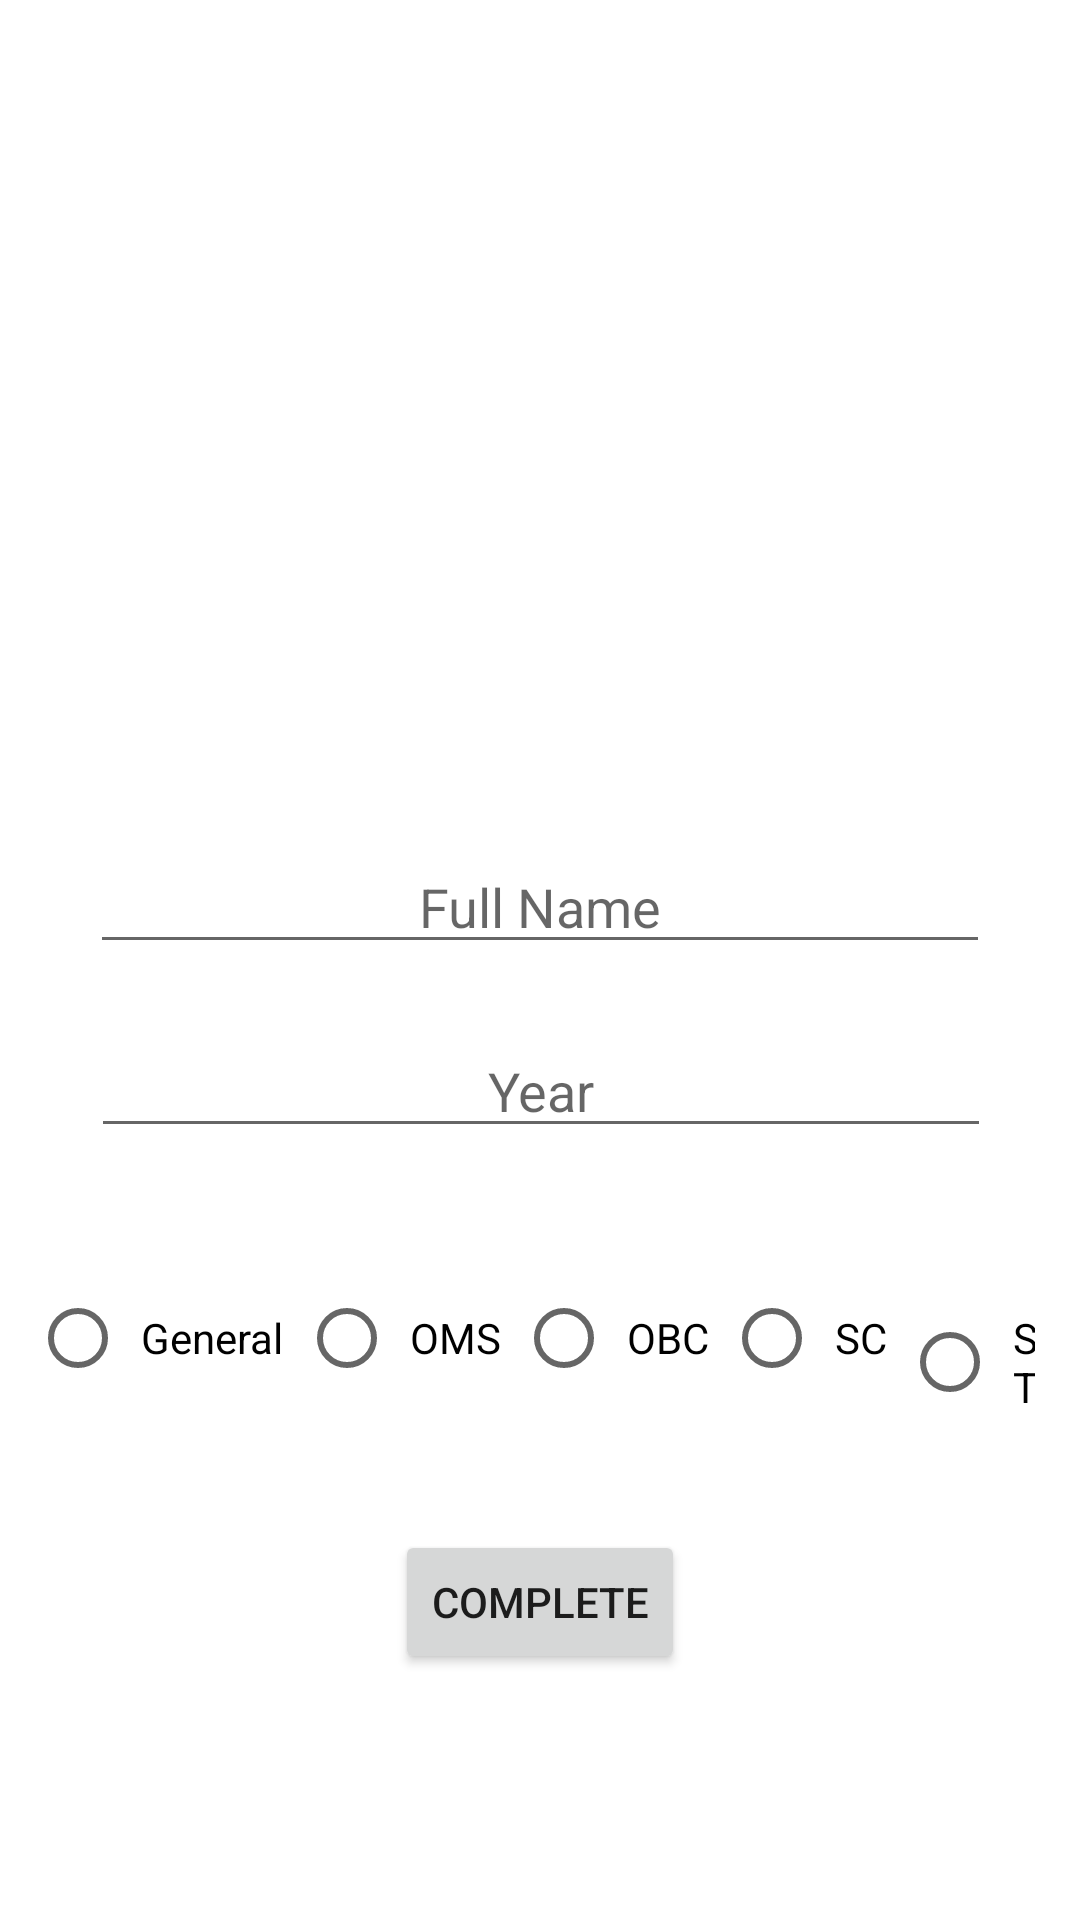

Produce the Android XML layout that renders to this screen, including the resource entries it uses.
<!-- AndroidManifest.xml: activity theme AppTheme.NoActionBar -->
<!-- res/layout/activity_complete_profile.xml -->
<?xml version="1.0" encoding="utf-8"?>
<androidx.constraintlayout.widget.ConstraintLayout xmlns:android="http://schemas.android.com/apk/res/android"
    xmlns:app="http://schemas.android.com/apk/res-auto"
    xmlns:tools="http://schemas.android.com/tools"
    android:layout_width="match_parent"
    android:layout_height="match_parent"
    tools:context=".CompleteProfileActivity">


    <EditText
        android:id="@+id/comp_name"
        android:layout_width="300dp"
        android:layout_height="wrap_content"
        android:gravity="center"
        android:hint="Full Name"
        app:layout_constraintEnd_toEndOf="parent"
        app:layout_constraintStart_toStartOf="parent"
        app:layout_constraintTop_toTopOf="parent"
        android:layout_marginTop="280dp">

    </EditText>

    <EditText
        android:id="@+id/comp_year"
        android:layout_width="300dp"
        android:layout_height="wrap_content"
        android:gravity="center"
        android:hint="Year"
        android:layout_marginTop="20dp"
        app:layout_constraintEnd_toEndOf="parent"
        app:layout_constraintHorizontal_bias="0.504"
        app:layout_constraintStart_toStartOf="parent"
        app:layout_constraintTop_toBottomOf="@+id/comp_name">

    </EditText>

    <Button
        android:id="@+id/comp_button"
        android:layout_width="wrap_content"
        android:layout_height="wrap_content"
        android:text="Complete"
        app:layout_constraintEnd_toEndOf="parent"
        app:layout_constraintStart_toStartOf="parent"
        app:layout_constraintTop_toBottomOf="@+id/radioGroup"
        android:layout_marginTop="30dp"/>

    <ProgressBar
        android:id="@+id/comp_progressBar"
        style="?android:attr/progressBarStyle"
        android:layout_width="50dp"
        android:layout_height="50dp"
        android:layout_centerHorizontal="true"
        android:layout_centerVertical="true"
        app:layout_constraintBottom_toBottomOf="parent"
        app:layout_constraintEnd_toEndOf="parent"
        app:layout_constraintStart_toStartOf="parent"
        app:layout_constraintTop_toTopOf="parent" />

    <RadioGroup
        android:id="@+id/radioGroup"
        android:layout_width="wrap_content"
        android:layout_height="wrap_content"
        android:layout_marginTop="412dp"
        android:orientation="horizontal"
        android:padding="10dp"
        app:layout_constraintEnd_toEndOf="parent"
        app:layout_constraintStart_toStartOf="parent"
        app:layout_constraintTop_toTopOf="parent">

        <RadioButton
            android:id="@+id/comp_general"
            android:layout_width="wrap_content"
            android:layout_height="wrap_content"
            android:text="General"
            android:padding="5dp"
            android:onClick="getTotalFee">

        </RadioButton>

        <RadioButton
            android:id="@+id/comp_oms"
            android:layout_width="wrap_content"
            android:layout_height="wrap_content"
            android:text="OMS"
            android:padding="5dp"
            android:onClick="getTotalFee">

        </RadioButton>

        <RadioButton
            android:id="@+id/comp_obc"
            android:layout_width="wrap_content"
            android:layout_height="wrap_content"
            android:text="OBC"
            android:onClick="getTotalFee"
            android:padding="5dp">

        </RadioButton>

        <RadioButton
            android:id="@+id/comp_sc"
            android:layout_width="wrap_content"
            android:layout_height="wrap_content"
            android:text="SC"
            android:onClick="getTotalFee"
            android:padding="5dp">

        </RadioButton>

        <RadioButton
            android:id="@+id/comp_st"
            android:layout_width="wrap_content"
            android:layout_height="wrap_content"
            android:text="ST"
            android:onClick="getTotalFee"
            android:padding="5dp">

        </RadioButton>

    </RadioGroup>


</androidx.constraintlayout.widget.ConstraintLayout>
<!-- resources referenced by this layout -->
<resources>
  <style name="AppTheme.NoActionBar">
          <item name="windowActionBar">false</item>
          <item name="windowNoTitle">true</item>
      </style>
</resources>
